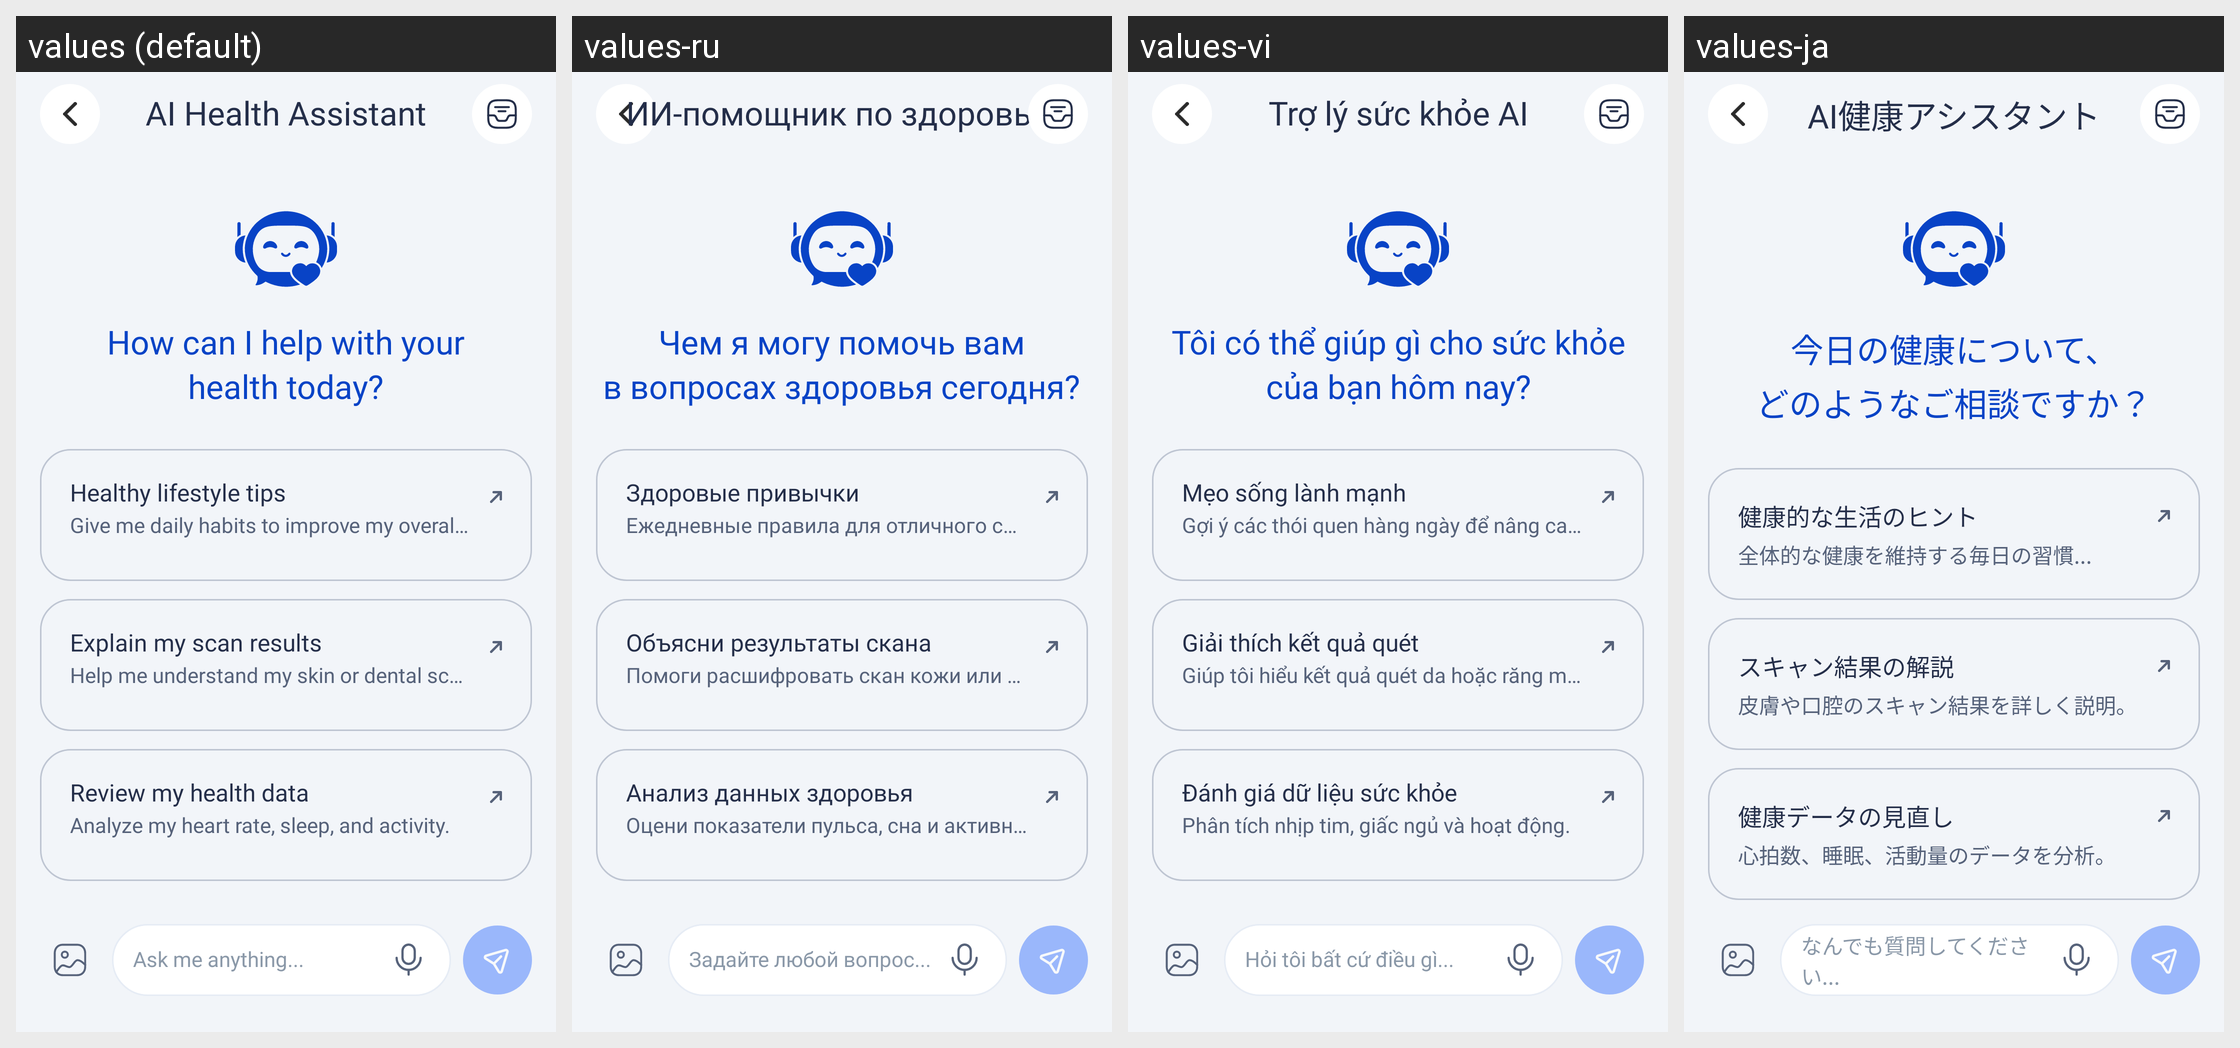

Translations of the strings shown on this Android screen, per locale in the grid:
Android screen res/layout/activity_ai_chat.xml rendered under 4 locales, left to right: values (default), values-ru, values-vi, values-ja. Device: Nexus 5 (rendered at 1080×1920; each locale shown at half size, 540×960, under a caption strip naming it); theme Theme.HealthCareAI.
Other locales in the repository, not shown: values-ar, values-bn, values-de, values-es, values-fr, values-hi, values-id, values-in, values-ko, values-pt-rBR, values-pt-rPT, values-tr, values-zh-rCN, values-zh-rTW.
Strings drawn on this screen, with the default value and each locale's value (text and hints the layout hard-codes, and strings that could not be matched under every locale, appear in the picture but are not listed):

ai_chat_title
  values: AI Health Assistant
  values-ru: ИИ-помощник по здоровью
  values-vi: Trợ lý sức khỏe AI
  values-ja: AI健康アシスタント

ai_chat_welcome_title
  values: How can I help with your
      health today?
  values-ru: Чем я могу помочь вам
      в вопросах здоровья сегодня?
  values-vi: Tôi có thể giúp gì cho sức khỏe
      của bạn hôm nay?
  values-ja: 今日の健康について、
      どのようなご相談ですか？

ai_chat_suggestion_1_title
  values: Healthy lifestyle tips
  values-ru: Здоровые привычки
  values-vi: Mẹo sống lành mạnh
  values-ja: 健康的な生活のヒント

ai_chat_suggestion_1_desc
  values: Give me daily habits to improve my overall he...
  values-ru: Ежедневные правила для отличного самочувствия...
  values-vi: Gợi ý các thói quen hàng ngày để nâng cao sức kh...
  values-ja: 全体的な健康を維持する毎日の習慣...

ai_chat_suggestion_2_title
  values: Explain my scan results
  values-ru: Объясни результаты скана
  values-vi: Giải thích kết quả quét
  values-ja: スキャン結果の解説

ai_chat_suggestion_2_desc
  values: Help me understand my skin or dental scan.
  values-ru: Помоги расшифровать скан кожи или полости рта.
  values-vi: Giúp tôi hiểu kết quả quét da hoặc răng miệng.
  values-ja: 皮膚や口腔のスキャン結果を詳しく説明。

ai_chat_suggestion_3_title
  values: Review my health data
  values-ru: Анализ данных здоровья
  values-vi: Đánh giá dữ liệu sức khỏe
  values-ja: 健康データの見直し

ai_chat_suggestion_3_desc
  values: Analyze my heart rate, sleep, and activity.
  values-ru: Оцени показатели пульса, сна и активности.
  values-vi: Phân tích nhịp tim, giấc ngủ và hoạt động.
  values-ja: 心拍数、睡眠、活動量のデータを分析。

ai_chat_input_hint
  values: Ask me anything...
  values-ru: Задайте любой вопрос...
  values-vi: Hỏi tôi bất cứ điều gì...
  values-ja: なんでも質問してください...
